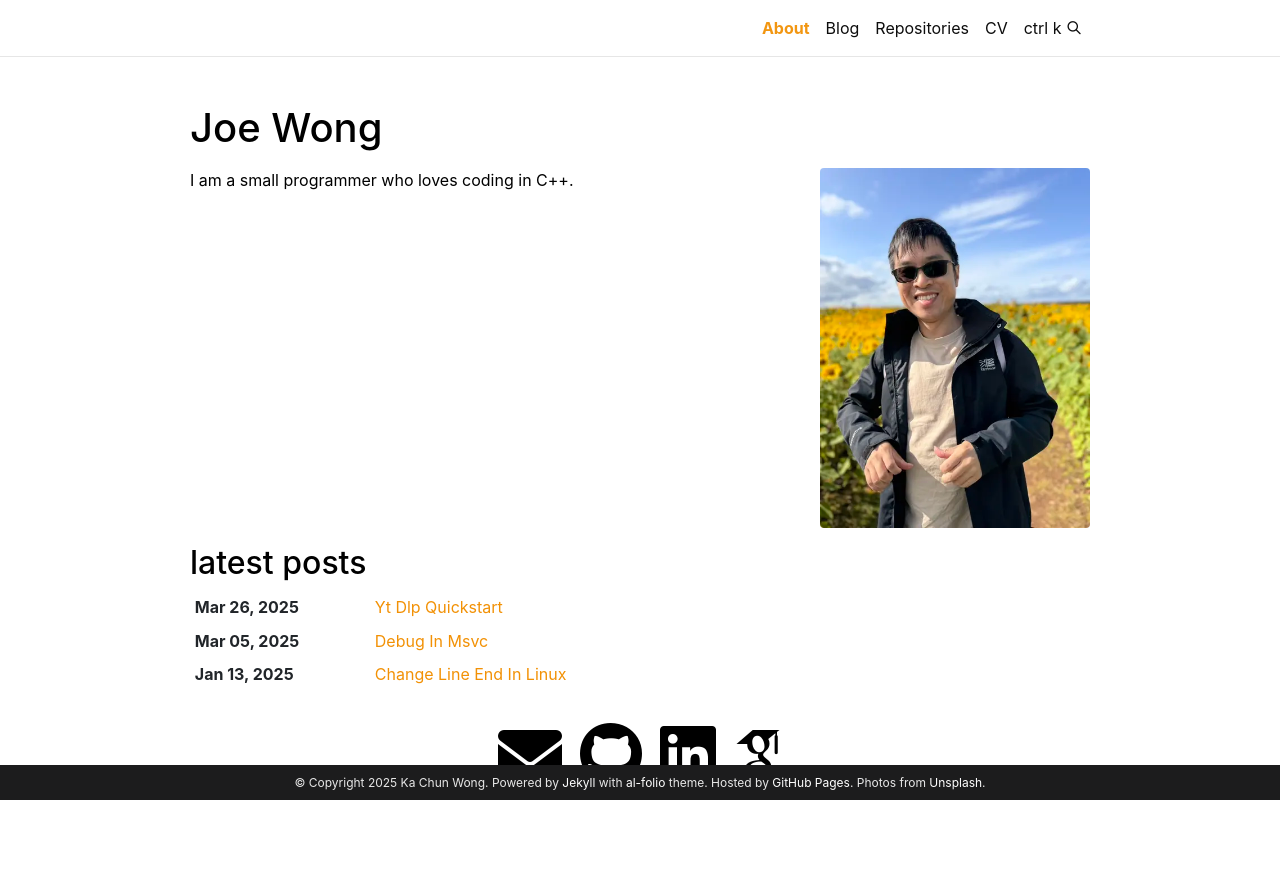

repository: kcwongjoe/kcwongjoe.github.io · page: index.html · generator: jekyll

# Joe Wong

Email: kcwong.joe@gmail.com

Linkedin: https://www.linkedin.com/in/kcwongjoe
